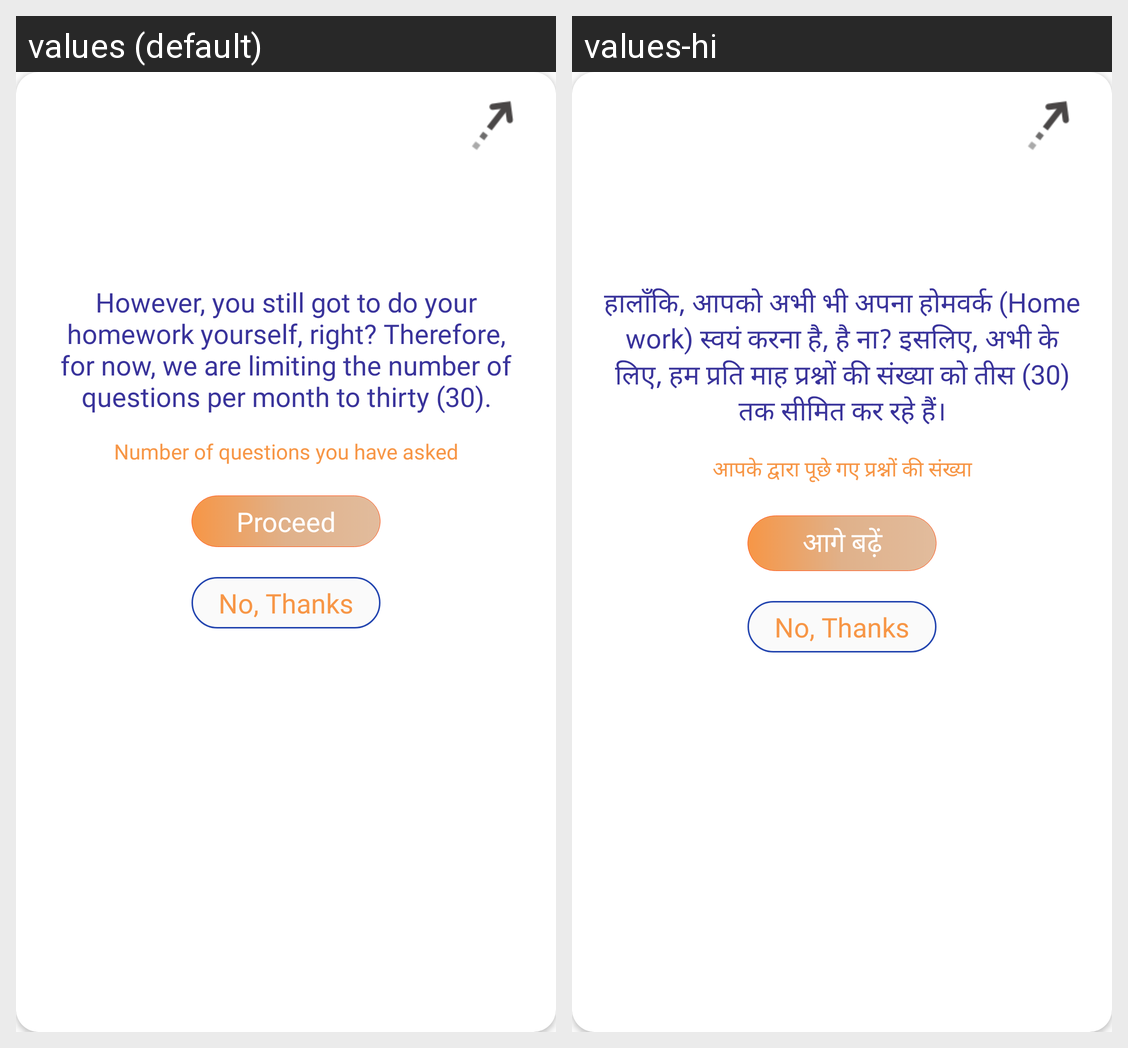

Translations of the strings shown on this Android screen, per locale in the grid:
Android screen res/layout/layout_popup_doubts_limit.xml rendered under 2 locales, left to right: values (default), values-hi. Device: Nexus 5 (rendered at 1080×1920; each locale shown at half size, 540×960, under a caption strip naming it); theme AppTheme.
Strings drawn on this screen, with the default value and each locale's value (text and hints the layout hard-codes, and strings that could not be matched under every locale, appear in the picture but are not listed):

doubts_limited_policy
  values: However, you still got to do your homework yourself, right? Therefore, for now, we are limiting the number of questions per month to thirty (30).
  values-hi: हालाँकि, आपको अभी भी अपना होमवर्क (Home work) स्वयं करना है, है ना? इसलिए, अभी के लिए, हम प्रति माह प्रश्नों की संख्या को तीस (30) तक सीमित कर रहे हैं।

noofquestionsasked
  values: Number of questions you have asked
  values-hi: आपके द्वारा पूछे गए प्रश्नों की संख्या

proceed
  values: Proceed
  values-hi: आगे बढ़ें
